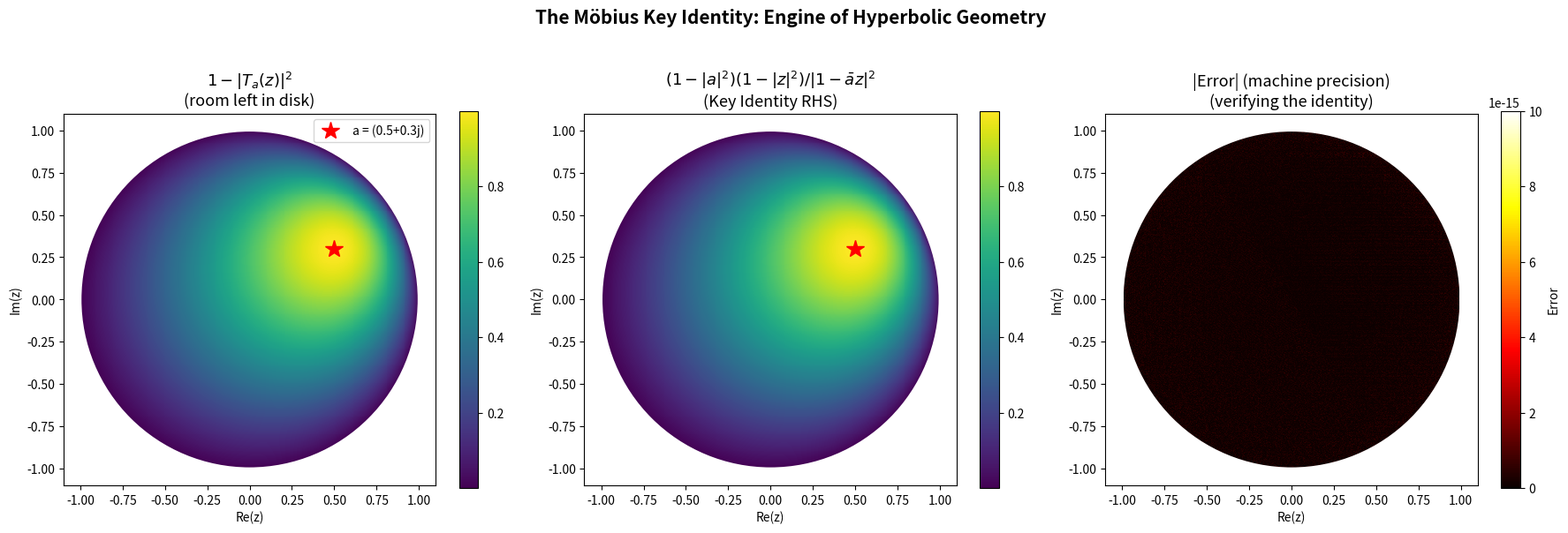

Python code for this plot:
"""
Visualization 2: The Möbius Key Identity Heatmap
==================================================

Visualizes the key identity of the Poincaré disk:
  |1 - conj(a)·z|² - |z - a|² = (1 - |a|²)(1 - |z|²)

Shows how the "room left in the disk" after a Möbius transform
depends on both the center a and the input z.
"""

import matplotlib
matplotlib.use('Agg')
import matplotlib.pyplot as plt
import numpy as np


def normSq(z):
    return np.real(z)**2 + np.imag(z)**2


# Create a grid of points in the disk
n = 400
x = np.linspace(-0.99, 0.99, n)
y = np.linspace(-0.99, 0.99, n)
X, Y = np.meshgrid(x, y)
Z = X + 1j * Y

# Mask: only inside the disk
mask = X**2 + Y**2 < 1

# Fixed center a = 0.5 + 0.3i
a = 0.5 + 0.3j

# Compute the Möbius transform
denom = 1 - np.conj(a) * Z
T = (Z - a) / denom

# Compute normSq of the transform
normSq_T = normSq(T)

# Compute the complement: 1 - |T_a(z)|²
complement = np.where(mask, 1 - normSq_T, np.nan)

# Compute the formula: (1 - |a|²)(1 - |z|²) / |1 - conj(a)z|²
formula = np.where(mask, 
    (1 - normSq(a)) * (1 - normSq(Z)) / normSq(denom),
    np.nan)

# Compute the error
error = np.where(mask, np.abs(complement - formula), np.nan)

fig, axes = plt.subplots(1, 3, figsize=(18, 6))

# Plot 1: 1 - |T_a(z)|² 
im0 = axes[0].pcolormesh(X, Y, complement, cmap='viridis', shading='auto')
axes[0].set_title('$1 - |T_a(z)|^2$\n(room left in disk)', fontsize=13)
axes[0].set_aspect('equal')
circle0 = plt.Circle((0,0), 1, fill=False, color='white', linewidth=2)
axes[0].add_patch(circle0)
axes[0].plot(a.real, a.imag, 'r*', markersize=15, label=f'a = {a}')
axes[0].legend(fontsize=10)
plt.colorbar(im0, ax=axes[0], shrink=0.8)

# Plot 2: The formula value
im1 = axes[1].pcolormesh(X, Y, formula, cmap='viridis', shading='auto')
axes[1].set_title('$(1-|a|^2)(1-|z|^2) / |1-\\bar{a}z|^2$\n(Key Identity RHS)', fontsize=13)
axes[1].set_aspect('equal')
circle1 = plt.Circle((0,0), 1, fill=False, color='white', linewidth=2)
axes[1].add_patch(circle1)
axes[1].plot(a.real, a.imag, 'r*', markersize=15)
plt.colorbar(im1, ax=axes[1], shrink=0.8)

# Plot 3: Error (should be ~0 everywhere)
im2 = axes[2].pcolormesh(X, Y, error, cmap='hot', shading='auto',
                          vmin=0, vmax=1e-14)
axes[2].set_title('|Error| (machine precision)\n(verifying the identity)', fontsize=13)
axes[2].set_aspect('equal')
circle2 = plt.Circle((0,0), 1, fill=False, color='white', linewidth=2)
axes[2].add_patch(circle2)
plt.colorbar(im2, ax=axes[2], shrink=0.8, label='Error')

for ax in axes:
    ax.set_xlabel('Re(z)')
    ax.set_ylabel('Im(z)')

plt.suptitle('The Möbius Key Identity: Engine of Hyperbolic Geometry', 
             fontsize=15, fontweight='bold', y=1.02)
plt.tight_layout()
plt.savefig('viz_key_identity.png', dpi=150, bbox_inches='tight')
print("Saved key identity visualization")
